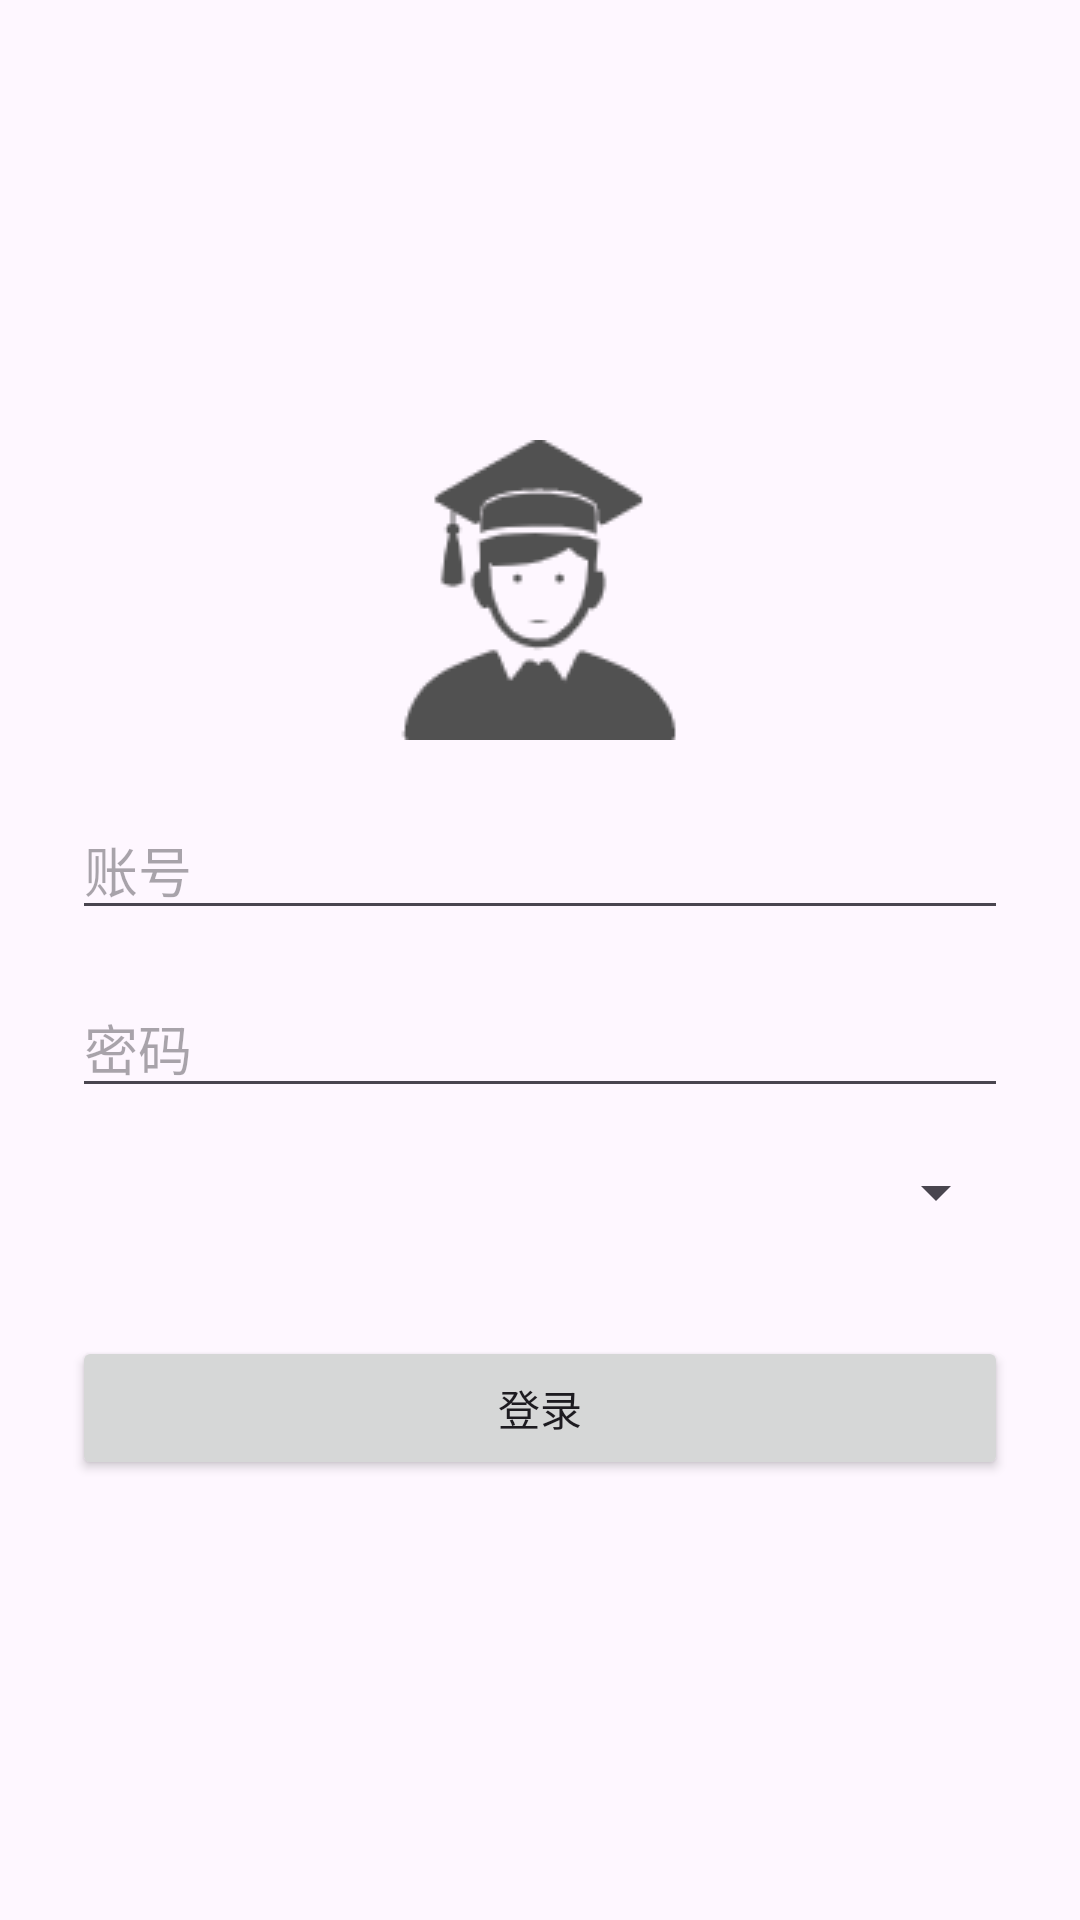

Android layout source for this screen:
<!-- AndroidManifest.xml: application theme Theme.StudentInfoSystem -->
<!-- res/layout/activity_main.xml -->
<?xml version="1.0" encoding="utf-8"?>
<LinearLayout xmlns:android="http://schemas.android.com/apk/res/android"
    android:orientation="vertical"
    android:padding="24dp"
    android:layout_width="match_parent"
    android:layout_height="match_parent"
    android:gravity="center"> 

    <ImageView
        android:layout_width="100dp"
        android:layout_height="100dp"
        android:layout_marginBottom="20dp"
        android:src="@drawable/student_logo" />


    <EditText
        android:id="@+id/username"
        android:hint="账号"
        android:layout_width="match_parent"
        android:layout_height="wrap_content"
        android:layout_marginBottom="16dp" /> 

    <EditText
        android:id="@+id/password"
        android:hint="密码"
        android:inputType="textPassword"
        android:layout_width="match_parent"
        android:layout_height="wrap_content"
        android:layout_marginBottom="16dp" /> 

    <Spinner
        android:id="@+id/roleSpinner"
        android:layout_width="match_parent"
        android:layout_height="wrap_content"
        android:layout_marginBottom="16dp" /> 

    <Button
        android:id="@+id/loginButton"
        android:text="登录"
        android:layout_width="match_parent"
        android:layout_height="wrap_content"
        android:layout_marginTop="20dp" />
</LinearLayout>
<!-- resources referenced by this layout -->
<resources>
  <!-- drawable student_logo: png bitmap (drawable, 3676 bytes) -->
  <style name="Theme.StudentInfoSystem" parent="Base.Theme.StudentInfoSystem" />
  <style name="Base.Theme.StudentInfoSystem" parent="Theme.Material3.DayNight.NoActionBar">
          
          
      </style>
</resources>
